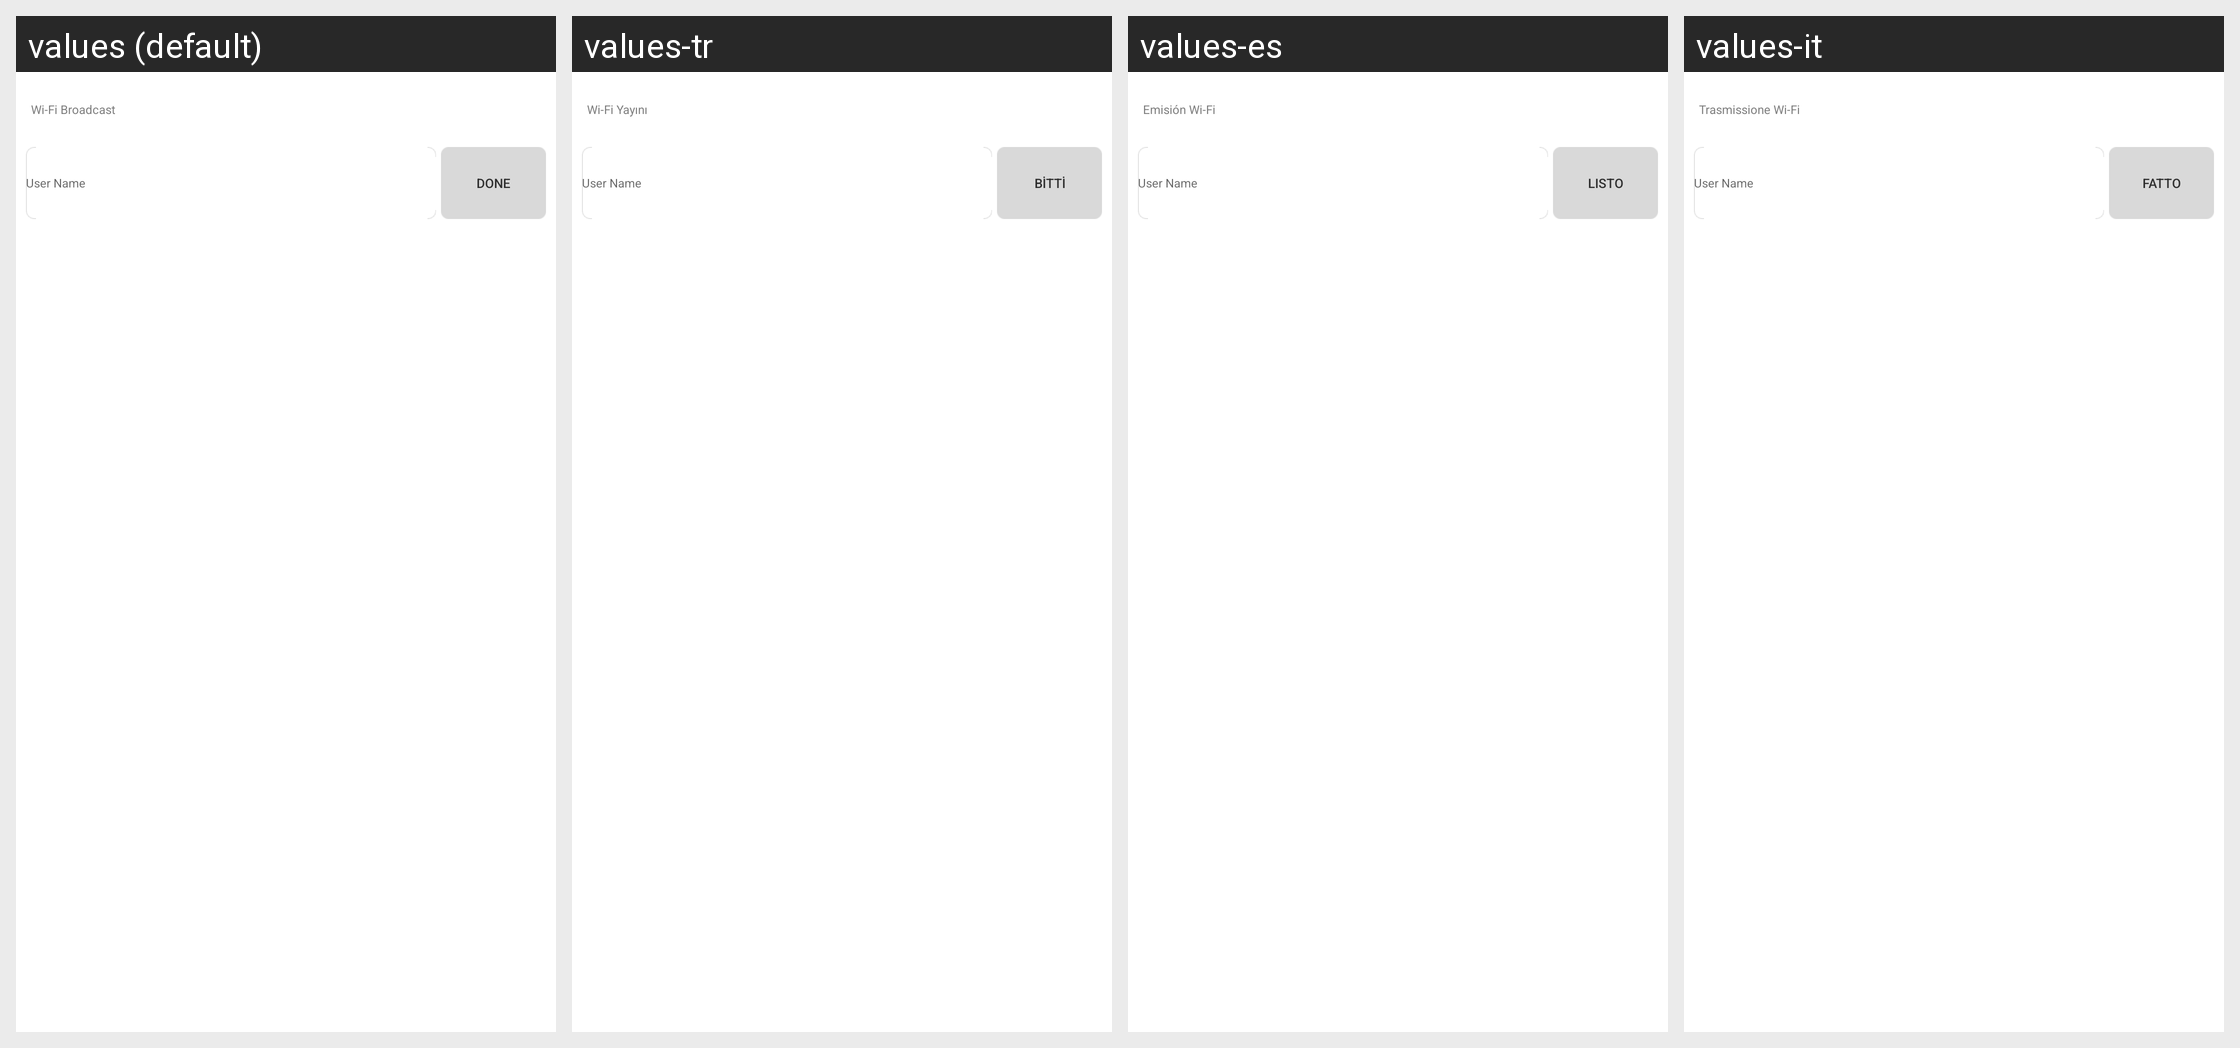

For this localized Android screen grid, give each drawn string resource with its value in every locale shown.
Android screen res/layout/pagedrop_name_setting.xml rendered under 4 locales, left to right: values (default), values-tr, values-es, values-it. Device: Nexus 5 (rendered at 1080×1920; each locale shown at half size, 540×960, under a caption strip naming it); theme Theme.MaterialComponents.DayNight.NoActionBar.
Other locales in the repository, not shown: values-ar, values-cs, values-da, values-de, values-el, values-en, values-fa, values-fr, values-hi, values-hu, values-in, values-ja, values-ko, values-ms, values-nl, values-pl, values-pt, values-ru, values-th, values-vi, values-zh, values-zh-rCN, values-zh-rTW.
Strings drawn on this screen, with the default value and each locale's value (text and hints the layout hard-codes, and strings that could not be matched under every locale, appear in the picture but are not listed):

pagedrop_title
  values: Wi-Fi Broadcast
  values-tr: Wi-Fi Yayını
  values-es: Emisión Wi-Fi
  values-it: Trasmissione Wi-Fi

pg_username_setting_button_text
  values: Done
  values-tr: Bitti
  values-es: Listo
  values-it: Fatto
